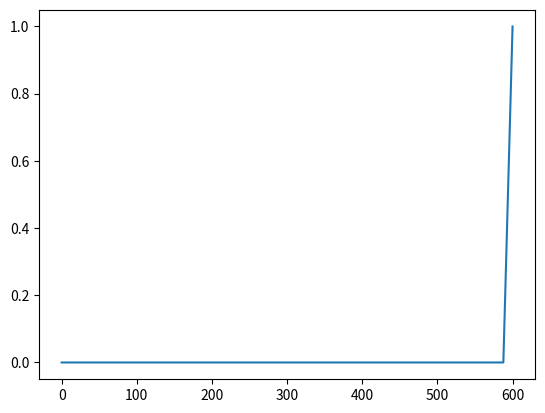

Source code (Python):
import matplotlib.pyplot as plt
import numpy as np


def softmax_function(x):
    return np.exp(x) / np.sum(np.exp(x))  # ソフトマックス関数


x = np.linspace(0, 600)
y = softmax_function(x)

plt.plot(x, y)
plt.show()
